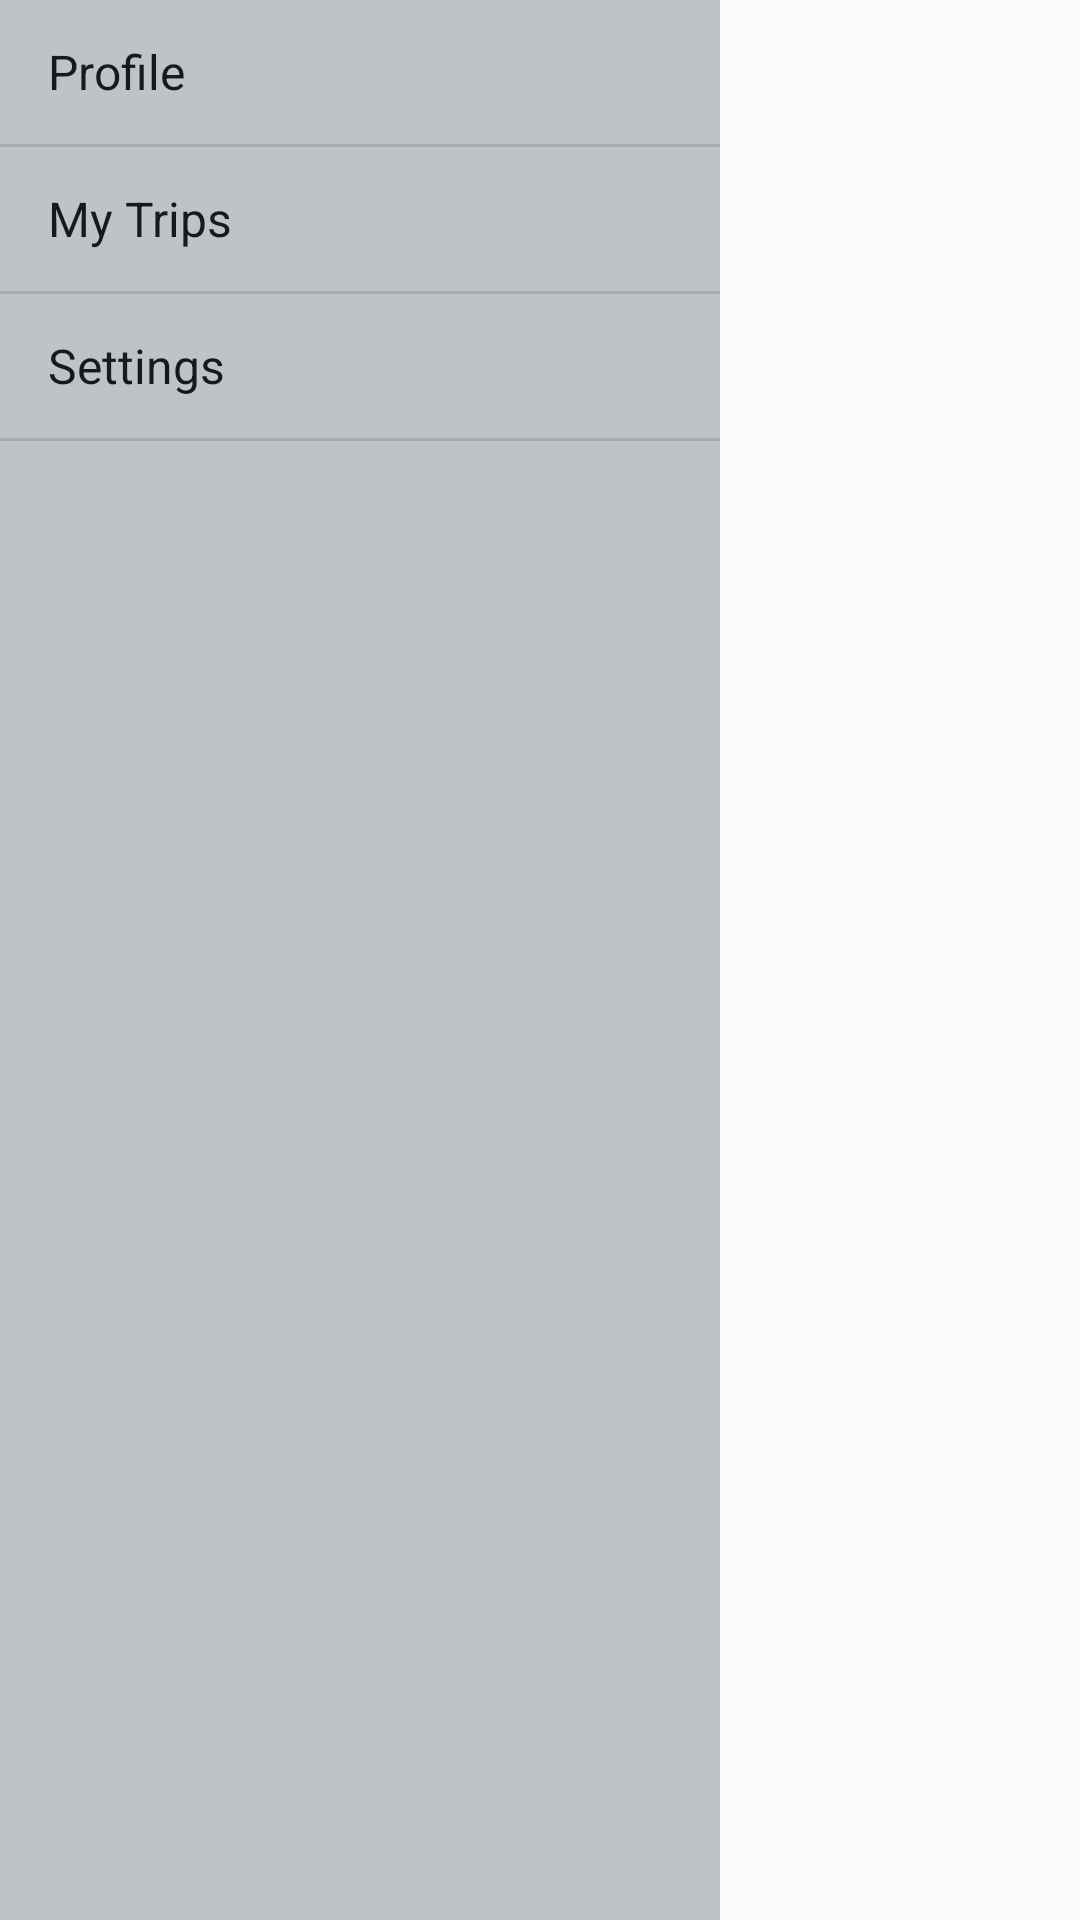

Android layout source for this screen:
<!-- AndroidManifest.xml: application theme Theme.AppCompat.Light.NoActionBar -->
<!-- res/layout/drawer_layout.xml -->
<?xml version="1.0" encoding="utf-8"?>
<LinearLayout xmlns:android="http://schemas.android.com/apk/res/android"
    android:orientation="vertical" android:layout_width="match_parent"
    android:layout_height="match_parent">

    <ListView
        android:id="@+id/navigation_drawer"
        android:layout_width="240dp"
        android:layout_height="match_parent"
        android:entries="@array/drawer_menu"
        android:layout_gravity="left"
        android:background="@color/silverSand">

    </ListView>
</LinearLayout>
<!-- resources referenced by this layout -->
<resources>
  <string-array name="drawer_menu">
          <item>Profile</item>
          <item>My Trips</item>
          <item>Settings</item>
      </string-array>
  <color name="silverSand">#BDC3C7</color>
</resources>
